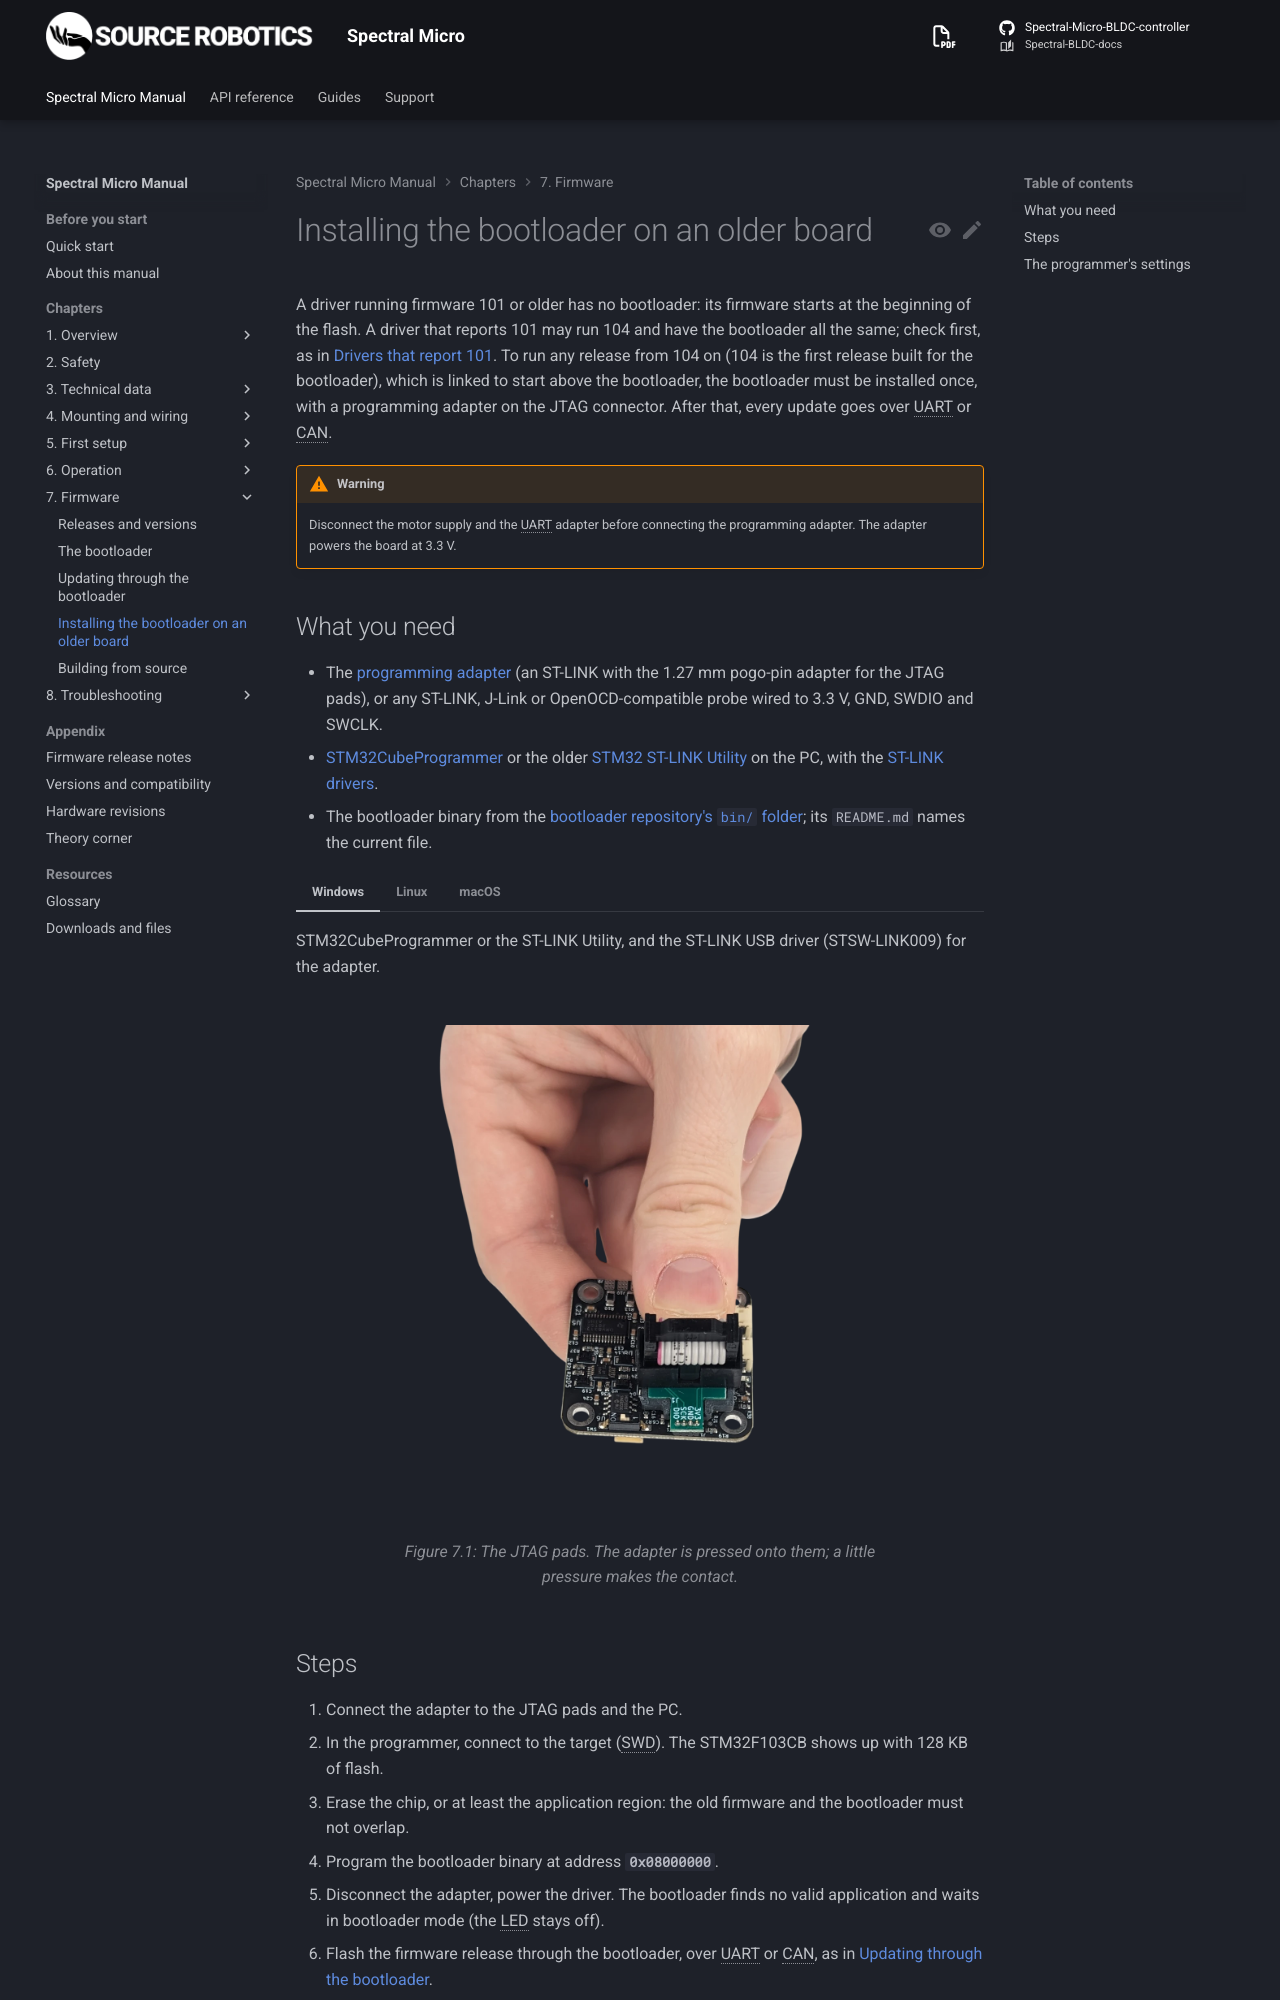

repository: Source-Robotics/Spectral-BLDC-docs · page: 107/07-firmware/bootloader/index.html · generator: mkdocs

# Installing the bootloader on an older board

A driver running firmware 101 or older has no bootloader: its firmware starts at the beginning of the flash. A
driver that reports 101 may run 104 and have the bootloader all the same; check first, as in
[Drivers that report 101](releases.md#drivers-that-report-101).

To run any release from 104 on (104 is the first release built for the bootloader), which is linked to start above the
bootloader, the bootloader must be installed once, with a programming adapter on the JTAG connector. After that, every
update goes over UART or CAN.

!!! warning
    Disconnect the motor supply and the UART adapter before connecting the programming adapter. The adapter
    powers the board at 3.3 V.

## What you need

- The [programming adapter](https://source-robotics.com/products/jtag-programming-adapter-1-27-pitch) (an ST-LINK
  with the 1.27 mm pogo-pin adapter for the JTAG pads), or any ST-LINK, J-Link or OpenOCD-compatible probe wired
  to 3.3 V, GND, SWDIO and SWCLK.
- [STM32CubeProgrammer](https://www.st.com/en/development-tools/stm32cubeprog.html) or the older
  [STM32 ST-LINK Utility](https://www.st.com/en/development-tools/stsw-link004.html) on the PC, with the
  [ST-LINK drivers](https://www.st.com/en/development-tools/stsw-link009.html).
- The bootloader binary from the [bootloader repository's `bin/` folder](https://github.com/Source-Robotics/stm32f103c-bootloader/tree/main/bin);
  its `README.md` names the current file.

=== "Windows"
    STM32CubeProgrammer or the ST-LINK Utility, and the ST-LINK USB driver (STSW-LINK009) for the adapter.

=== "Linux"
    STM32CubeProgrammer; the ST-LINK Utility runs on Windows only. The adapter needs no driver, but your user
    needs access to its USB device: install the udev rules that come with STM32CubeProgrammer, or run it with
    `sudo`.

=== "macOS"
    STM32CubeProgrammer; the ST-LINK Utility runs on Windows only. The adapter needs no driver.

![The JTAG pads. The adapter is pressed onto them; a little pressure makes the contact.](../assets/FLASHING2.webp#only-light){ width="520" }
![The JTAG pads. The adapter is pressed onto them; a little pressure makes the contact.](../assets/FLASHING2_dark.webp#only-dark){ width="520" }
